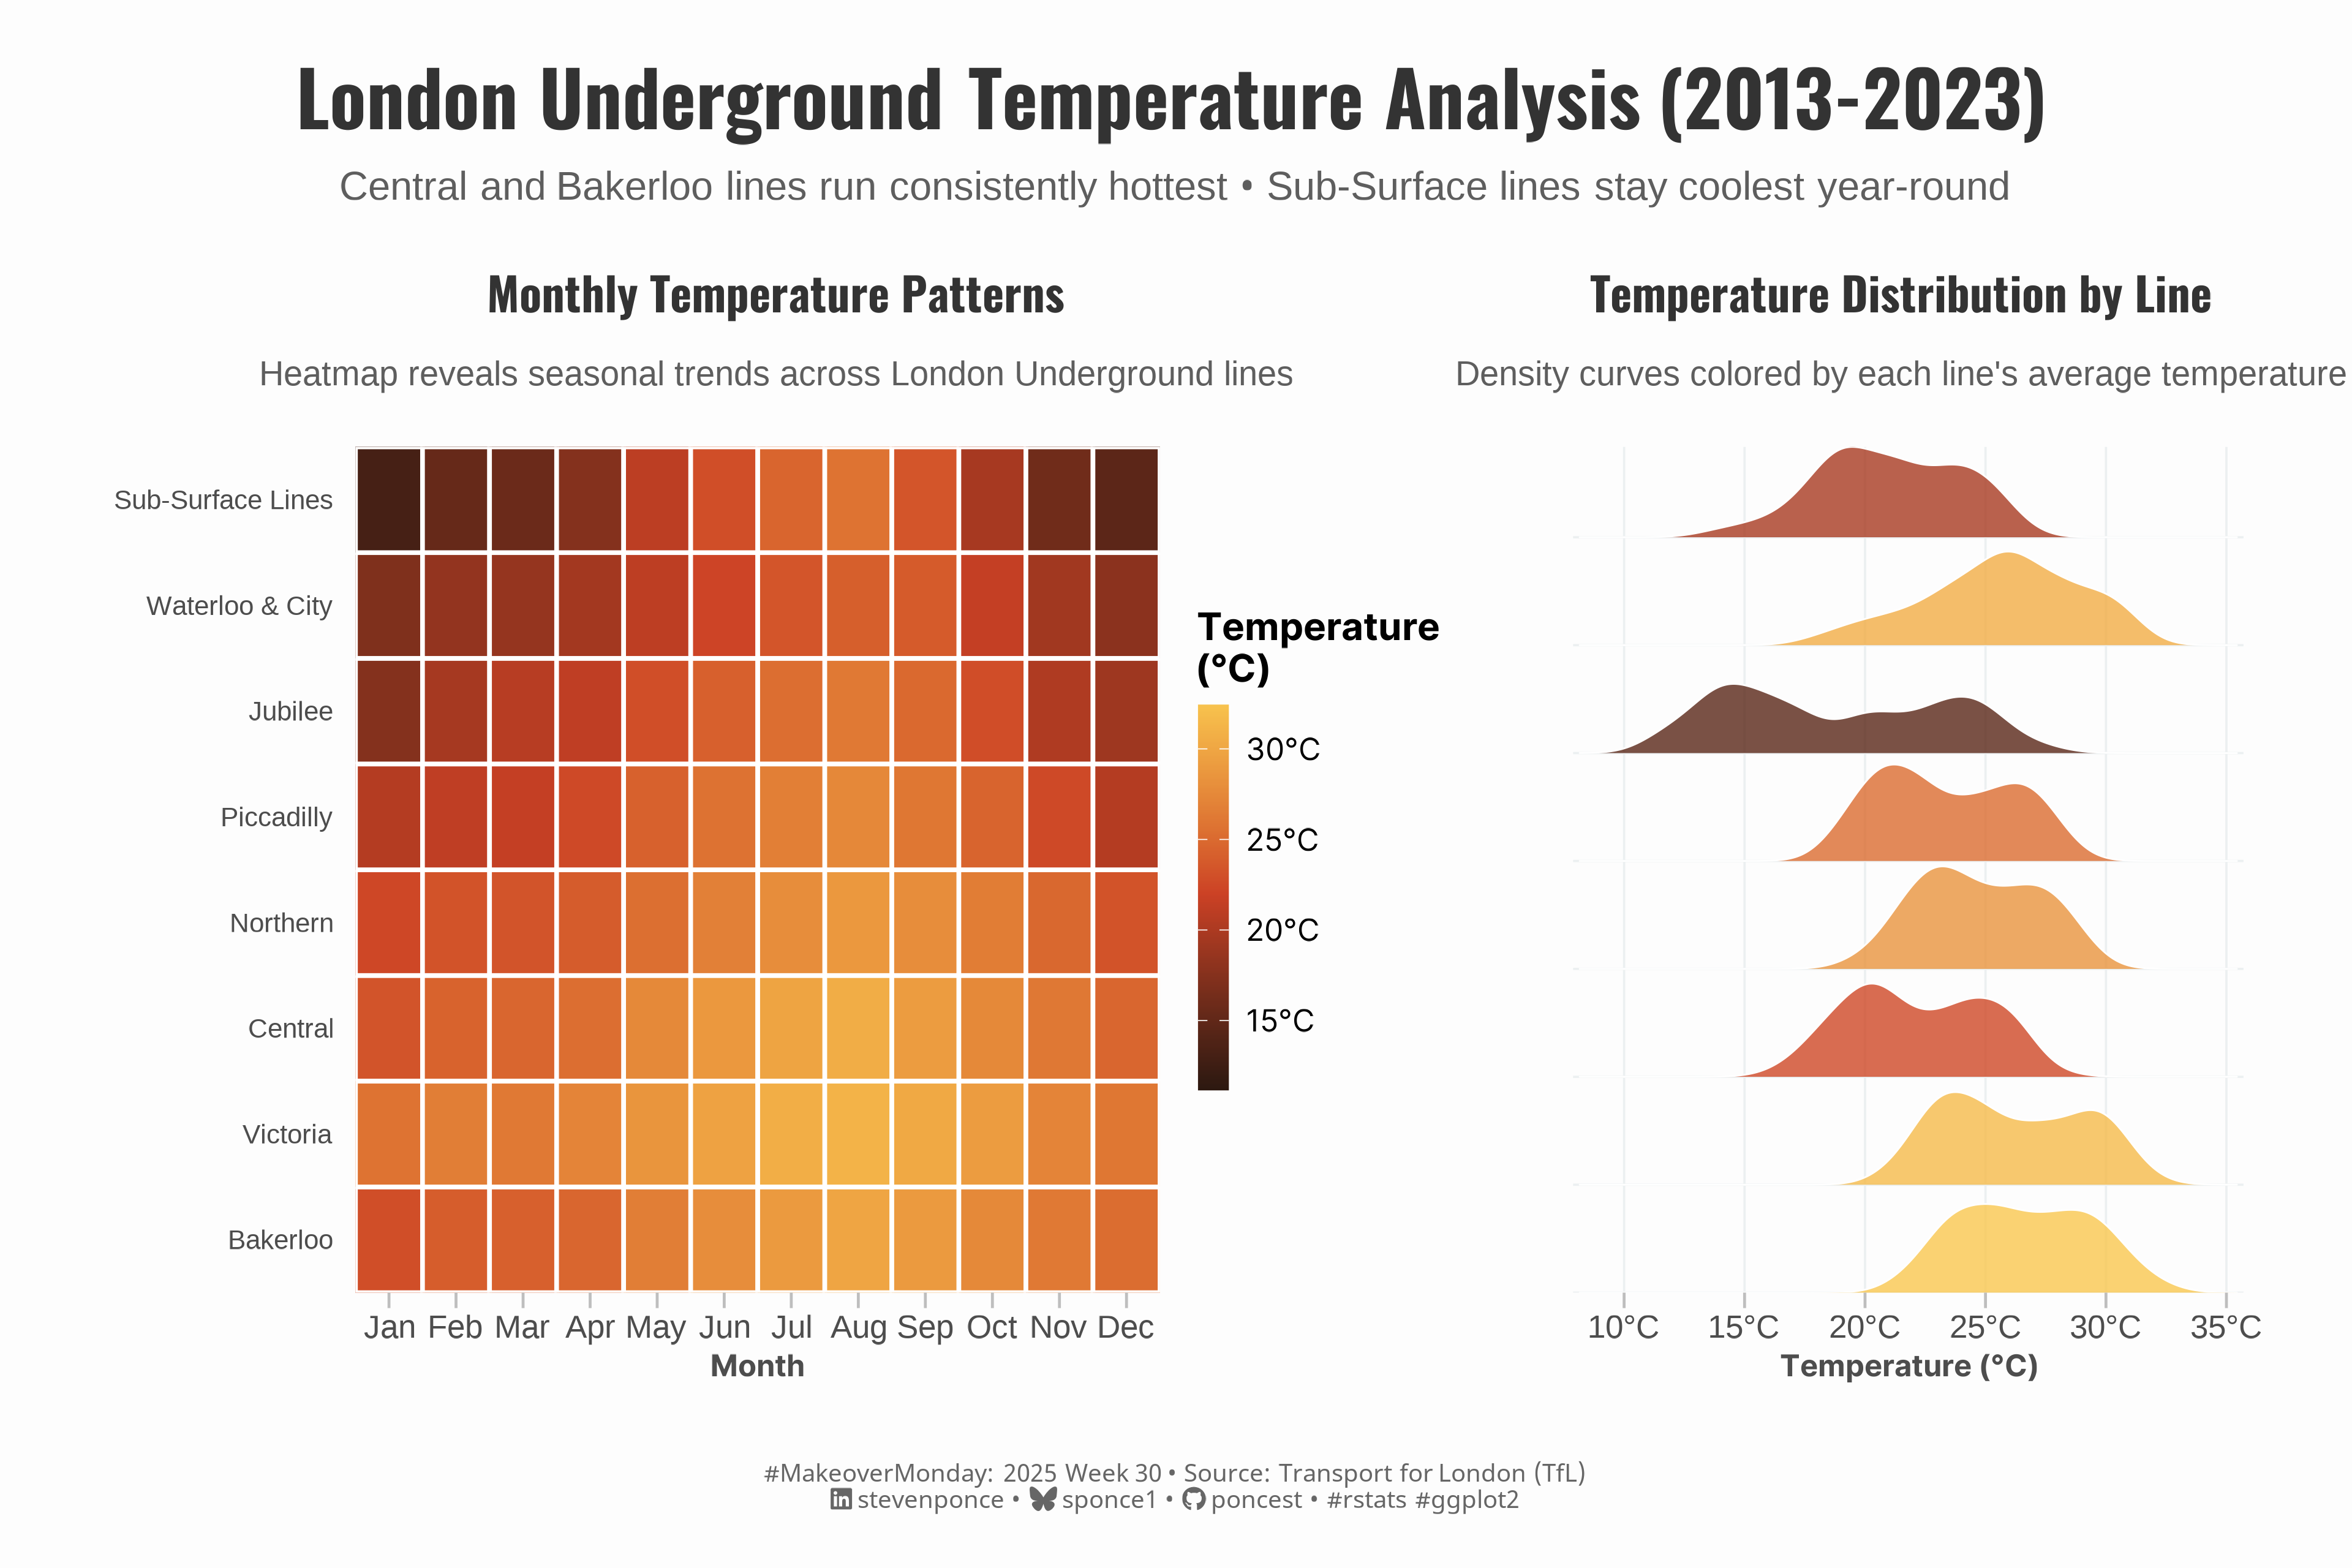

The script that drew this image:

## Challenge: #MakeoverMondnay 2025 week 30
## Data:      London Underground Average Monthly Temperatures
## Author:    Steven Ponce
## Date:      2025-07-23

## Article
# https://www.dailymail.co.uk/sciencetech/article-13739705/london-underground-hottest-line.html

## Data
# https://data.world/makeovermonday/2025w30-london-underground-average-monthly-temperatures/settings?tab=access

## 1. LOAD PACKAGES & SETUP ----
if (!require("pacman")) install.packages("pacman")
pacman::p_load(
  tidyverse,      # Easily Install and Load the 'Tidyverse'
  ggtext,         # Improved Text Rendering Support for 'ggplot2'
  showtext,       # Using Fonts More Easily in R Graphs
  scales,         # Scale Functions for Visualization
  glue,           # Interpreted String Literals
  patchwork,      # The Composer of Plots
  ggridges        # Ridgeline Plots in 'ggplot2'
)

### |- figure size ----
camcorder::gg_record(
  dir    = here::here("temp_plots"),
  device = "png",
  width  =  12,
  height =  8,
  units  = "in",
  dpi    = 320
)

# Source utility functions
source(here::here("R/utils/fonts.R"))
source(here::here("R/utils/social_icons.R"))
source(here::here("R/themes/base_theme.R"))


## 2. READ IN THE DATA ----
avg_temp_raw <- read_csv("data/2025/lu-average-monthly-temperatures 2013-2024.csv") |>
  janitor::clean_names()


## 3. EXAMINING THE DATA ----
glimpse(avg_temp_raw)
skimr::skim(avg_temp_raw)


## 4. TIDYDATA ----
temp_long <- avg_temp_raw |>
  pivot_longer(cols = bakerloo:sub_surface_lines, 
               names_to = "line", 
               values_to = "temperature") |>  
  mutate(
    date = ymd(paste(year, month, "01")),
    month_num = match(month, month.name),
    season = case_when(
      month_num %in% c(12, 1, 2) ~ "Winter",
      month_num %in% c(3, 4, 5) ~ "Spring", 
      month_num %in% c(6, 7, 8) ~ "Summer",
      month_num %in% c(9, 10, 11) ~ "Autumn"
    ),
    line_clean = case_when(
      line == "waterloo_and_city" ~ "Waterloo & City",
      line == "sub_surface_lines" ~ "Sub-Surface Lines", 
      TRUE ~ str_to_title(line)
    )
  )

line_order <- temp_long |>
  group_by(line_clean) |>
  summarise(median_temp = median(temperature, na.rm = TRUE), .groups = "drop") |>
  arrange(desc(median_temp)) |>
  pull(line_clean)


# 5. VISUALIZATION ----

### |-  plot aesthetics ----
# Get base colors with custom palette
colors <- get_theme_colors(palette = list(NULL))

### |-  titles and caption ----
title_text <- str_glue("London Underground Temperature Analysis (2013-2023)")
subtitle_text <- str_glue("Central and Bakerloo lines run consistently hottest • Sub-Surface lines stay coolest year-round")

# Create caption
caption_text <- create_social_caption(
  mm_year = 2025,
  mm_week = 30,
  source_text = "Transport for London (TfL)"
)

### |-  fonts ----
setup_fonts()
fonts <- get_font_families()

### |-  plot theme ----

# Start with base theme
base_theme <- create_base_theme(colors)

# Add weekly-specific theme elements
weekly_theme <- extend_weekly_theme(
  base_theme,
  theme(
    plot.title = element_text(
      size = rel(1.2), family = fonts$title, face = "bold",
      color = colors$title, lineheight = 1.1, hjust = 0.5,
      margin = margin(t = 5, b = 10)
    ),
    plot.subtitle = element_text(
      size = rel(0.9), hjust = 0.5, family = fonts$subtitle,
      color = alpha(colors$subtitle, 0.9), lineheight = 0.9,
      margin = margin(t = 5, b = 20)
    ),

    # Legend formatting
    legend.position = "right",
    # legend.direction = "horizontal",
    legend.box.margin = margin(b = 10),
    legend.margin = margin(b = 5),
    legend.title = element_text(face = "bold"),

    # Axis formatting
    axis.ticks.y = element_blank(),
    axis.ticks.x = element_line(color = "gray", linewidth = 0.5),
    axis.ticks.length = unit(0.2, "cm"),
    axis.title.x = element_text(face = "bold", size = rel(0.85)),
    axis.title.y = element_text(face = "bold", size = rel(0.85)),
    axis.text = element_text(size = rel(0.85), family = fonts$subtitle, color = colors$text),

    # Grid lines
    panel.grid.major = element_line(color = "#ecf0f1", linewidth = 0.4),
    panel.grid.minor = element_blank(),

    # Margin
    plot.margin = margin(20, 20, 20, 20)
  )
)

# Set theme
theme_set(weekly_theme)

# Scale function
create_warm_color_scale <- function(legend_position = "right") {
  scale_fill_gradient2(
    name = "Temperature\n(°C)",
    low = "#2c1810",      
    mid = "#cc4125",       
    high = "#f9c74f",     
    midpoint = 22,
    breaks = seq(10, 30, 5),
    labels = paste0(seq(10, 30, 5), "°C"),
    guide = if(legend_position == "none") "none" else guide_colorbar()
  )
}

### |-  Plot 1  heatmap ----
p1 <- temp_long |>
  mutate(line_clean = factor(line_clean, levels = line_order)) |>
  ggplot(aes(x = month_num, y = line_clean, fill = temperature)) +
  # Geoms
  geom_tile(color = "white", linewidth = 0.8) +
  # Scales
  create_warm_color_scale() +
  scale_x_continuous(
    breaks = 1:12, 
    labels = month.abb,
    expand = c(0, 0)
  ) +
  scale_y_discrete(expand = c(0, 0)) +
  # Labs
  labs(
    title = "Monthly Temperature Patterns",
    subtitle = "Heatmap reveals seasonal trends across London Underground lines",
    x = "Month",
    y = NULL
  ) +
  # Theme
  theme(
    legend.position = "right",
    legend.key.height = unit(1, "cm"),
    legend.key.width = unit(0.4, "cm"),
    axis.text.y = element_text(size = 10, hjust = 1)
  )

### |-  Plot 2  ridges plot ----
# Calculate average temperature for each line 
line_avg_temps <- temp_long |>
  group_by(line_clean) |>
  summarise(avg_temp = mean(temperature, na.rm = TRUE), .groups = "drop")

p2 <- temp_long |>
  mutate(line_clean = factor(line_clean, levels = line_order)) |>
  left_join(line_avg_temps, by = "line_clean") |>
  ggplot(aes(x = temperature, y = line_clean, fill = avg_temp)) +
  # Geoms
  geom_density_ridges(
    alpha = 0.8, 
    scale = 0.95,
    linewidth = 0.3,
    color = "white"
  ) +
  # Scales
  create_warm_color_scale(legend_position = "none") +
  scale_x_continuous(
    breaks = seq(10, 35, 5),
    labels = paste0(seq(10, 35, 5), "°C"),
    expand = c(0.01, 0)
  ) +
  scale_y_discrete(expand = c(0, 0)) +
  # Labs
  labs(
    title = "Temperature Distribution by Line",
    subtitle = "Density curves colored by each line's average temperature",
    x = "Temperature (°C)",
    y = NULL
  ) +
  # Theme
  theme(
    axis.text.y = element_blank(),
    axis.ticks.y = element_blank()
  )

### |-  combined plot ----
# Create an invisible spacer plot
spacer <- ggplot() +
  theme_void()

combined_plots <- (p1 + spacer + p2) +
  plot_layout(
    widths = c(1.2, 0.01, 1)
    )

combined_plots +
  plot_annotation(
    title = title_text,
    subtitle = subtitle_text,
    caption = caption_text,
    theme = theme(
      plot.title = element_markdown(
        size = rel(2),
        family = fonts$title,
        face = "bold",
        hjust = 0.5,
        color = colors$title,
        lineheight = 1.1,
        margin = margin(t = 5, b = 5)
      ),
      plot.subtitle = element_markdown(
        size = rel(1.05),
        hjust = 0.5,
        family = fonts$subtitle,
        color = alpha(colors$subtitle, 0.9),
        lineheight = 0.9,
        margin = margin(t = 5, b = 0)
      ),
      plot.caption = element_markdown(
        size = rel(0.65),
        family = fonts$caption,
        color = colors$caption,
        hjust = 0.5,
        margin = margin(t = 10)
      )
    )
  )


# 6. SESSION INFO ----
sessioninfo::session_info(include_base = TRUE)

# ─ Session info ────────────────────────────────────────
# setting  value
# version  R version 4.4.1 (2024-06-14 ucrt)
# os       Windows 11 x64 (build 22631)
# system   x86_64, mingw32
# ui       RStudio
# language (EN)
# collate  English_United States.utf8
# ctype    English_United States.utf8
# tz       America/La_Paz
# date     2025-07-22
# rstudio  2025.05.1+513 Mariposa Orchid (desktop)
# pandoc   NA
# 
# ─ Packages ────────────────────────────────────────────
# ! package     * version  date (UTC) lib source
# V base        * 4.4.1    2024-04-24 [2] local (on disk 4.4.0)
# base64enc     0.1-3    2015-07-28 [1] RSPM (R 4.4.0)
# bit           4.5.0.1  2024-12-03 [1] RSPM (R 4.4.0)
# bit64         4.6.0-1  2025-01-16 [1] RSPM (R 4.4.0)
# camcorder     0.1.0    2022-10-03 [1] RSPM (R 4.4.0)
# cli           3.6.3    2024-06-21 [1] RSPM (R 4.4.0)
# colorspace    2.1-1    2024-07-26 [1] RSPM (R 4.4.0)
# commonmark    1.9.2    2024-10-04 [1] RSPM (R 4.4.0)
# P compiler      4.4.0    2024-04-24 [?] local
# crayon        1.5.3    2024-06-20 [1] RSPM (R 4.4.0)
# curl          6.2.0    2025-01-23 [1] RSPM (R 4.4.0)
# P datasets    * 4.4.0    2024-04-24 [?] local
# digest        0.6.37   2024-08-19 [1] RSPM (R 4.4.0)
# dplyr       * 1.1.4    2023-11-17 [1] RSPM (R 4.4.0)
# evaluate      1.0.3    2025-01-10 [1] RSPM (R 4.4.0)
# farver        2.1.2    2024-05-13 [1] RSPM (R 4.4.0)
# fastmap       1.2.0    2024-05-15 [1] RSPM (R 4.4.0)
# forcats     * 1.0.0    2023-01-29 [1] RSPM (R 4.4.0)
# generics      0.1.3    2022-07-05 [1] RSPM (R 4.4.0)
# ggplot2     * 3.5.1    2024-04-23 [1] RSPM (R 4.4.0)
# P ggridges    * 0.5.6    2024-01-23 [?] RSPM (R 4.4.0)
# ggtext      * 0.1.2    2022-09-16 [1] RSPM (R 4.4.0)
# gifski        1.32.0-1 2024-10-13 [1] RSPM (R 4.4.1)
# glue        * 1.8.0    2024-09-30 [1] RSPM (R 4.4.0)
# P graphics    * 4.4.0    2024-04-24 [?] local
# P grDevices   * 4.4.0    2024-04-24 [?] local
# P grid          4.4.0    2024-04-24 [?] local
# gridtext      0.1.5    2022-09-16 [1] RSPM (R 4.4.0)
# gtable        0.3.6    2024-10-25 [1] RSPM (R 4.4.0)
# here        * 1.0.1    2020-12-13 [1] RSPM (R 4.4.0)
# hms           1.1.3    2023-03-21 [1] RSPM (R 4.4.0)
# htmltools     0.5.8.1  2024-04-04 [1] RSPM (R 4.4.0)
# janitor       2.2.1    2024-12-22 [1] RSPM (R 4.4.0)
# jsonlite      1.8.9    2024-09-20 [1] RSPM (R 4.4.0)
# knitr         1.49     2024-11-08 [1] RSPM (R 4.4.0)
# lifecycle     1.0.4    2023-11-07 [1] RSPM (R 4.4.0)
# lubridate   * 1.9.4    2024-12-08 [1] RSPM (R 4.4.0)
# magick        2.8.5    2024-09-20 [1] RSPM (R 4.4.0)
# magrittr      2.0.3    2022-03-30 [1] RSPM (R 4.4.0)
# markdown      1.13     2024-06-04 [1] RSPM (R 4.4.0)
# P methods     * 4.4.0    2024-04-24 [?] local
# munsell       0.5.1    2024-04-01 [1] RSPM (R 4.4.0)
# P pacman      * 0.5.1    2019-03-11 [?] RSPM (R 4.4.0)
# P parallel      4.4.0    2024-04-24 [?] local
# patchwork   * 1.3.0    2024-09-16 [1] RSPM (R 4.4.0)
# pillar        1.10.1   2025-01-07 [1] RSPM (R 4.4.0)
# pkgconfig     2.0.3    2019-09-22 [1] RSPM (R 4.4.0)
# purrr       * 1.0.2    2023-08-10 [1] RSPM (R 4.4.0)
# R6            2.5.1    2021-08-19 [1] RSPM (R 4.4.0)
# ragg          1.3.3    2024-09-11 [1] RSPM (R 4.4.0)
# Rcpp          1.0.14   2025-01-12 [1] RSPM (R 4.4.0)
# readr       * 2.1.5    2024-01-10 [1] RSPM (R 4.4.0)
# renv          1.0.3    2023-09-19 [1] CRAN (R 4.4.0)
# repr          1.1.7    2024-03-22 [1] RSPM (R 4.4.0)
# rlang         1.1.5    2025-01-17 [1] RSPM (R 4.4.0)
# rprojroot     2.0.4    2023-11-05 [1] RSPM (R 4.4.0)
# rstudioapi    0.17.1   2024-10-22 [1] RSPM (R 4.4.0)
# rsvg          2.6.1    2024-09-20 [1] RSPM (R 4.4.0)
# scales      * 1.3.0    2023-11-28 [1] RSPM (R 4.4.0)
# P sessioninfo   1.2.2    2021-12-06 [?] RSPM (R 4.4.0)
# showtext    * 0.9-7    2024-03-02 [1] RSPM (R 4.4.0)
# showtextdb  * 3.0      2020-06-04 [1] RSPM (R 4.4.0)
# skimr         2.1.5    2022-12-23 [1] RSPM (R 4.4.0)
# snakecase     0.11.1   2023-08-27 [1] RSPM (R 4.4.0)
# P stats       * 4.4.0    2024-04-24 [?] local
# stringi       1.8.4    2024-05-06 [1] RSPM (R 4.4.0)
# stringr     * 1.5.1    2023-11-14 [1] RSPM (R 4.4.0)
# svglite       2.1.3    2023-12-08 [1] RSPM (R 4.4.0)
# sysfonts    * 0.8.9    2024-03-02 [1] RSPM (R 4.4.0)
# systemfonts   1.2.1    2025-01-20 [1] RSPM (R 4.4.0)
# textshaping   1.0.0    2025-01-20 [1] RSPM (R 4.4.0)
# tibble      * 3.2.1    2023-03-20 [1] RSPM (R 4.4.0)
# tidyr       * 1.3.1    2024-01-24 [1] RSPM (R 4.4.0)
# tidyselect    1.2.1    2024-03-11 [1] RSPM (R 4.4.0)
# tidyverse   * 2.0.0    2023-02-22 [1] RSPM (R 4.4.0)
# timechange    0.3.0    2024-01-18 [1] RSPM (R 4.4.0)
# P tools         4.4.0    2024-04-24 [?] local
# tzdb          0.4.0    2023-05-12 [1] RSPM (R 4.4.0)
# utf8          1.2.4    2023-10-22 [1] RSPM (R 4.4.0)
# P utils       * 4.4.0    2024-04-24 [?] local
# vctrs         0.6.5    2023-12-01 [1] RSPM (R 4.4.0)
# vroom         1.6.5    2023-12-05 [1] RSPM (R 4.4.0)
# withr         3.0.2    2024-10-28 [1] RSPM (R 4.4.0)
# xfun          0.50     2025-01-07 [1] RSPM (R 4.4.0)
# xml2          1.3.6    2023-12-04 [1] RSPM (R 4.4.0)
# 
# V ── Loaded and on-disk version mismatch.
# P ── Loaded and on-disk path mismatch.
# 
# ───────────────────────────────────────────────────────
# > 
